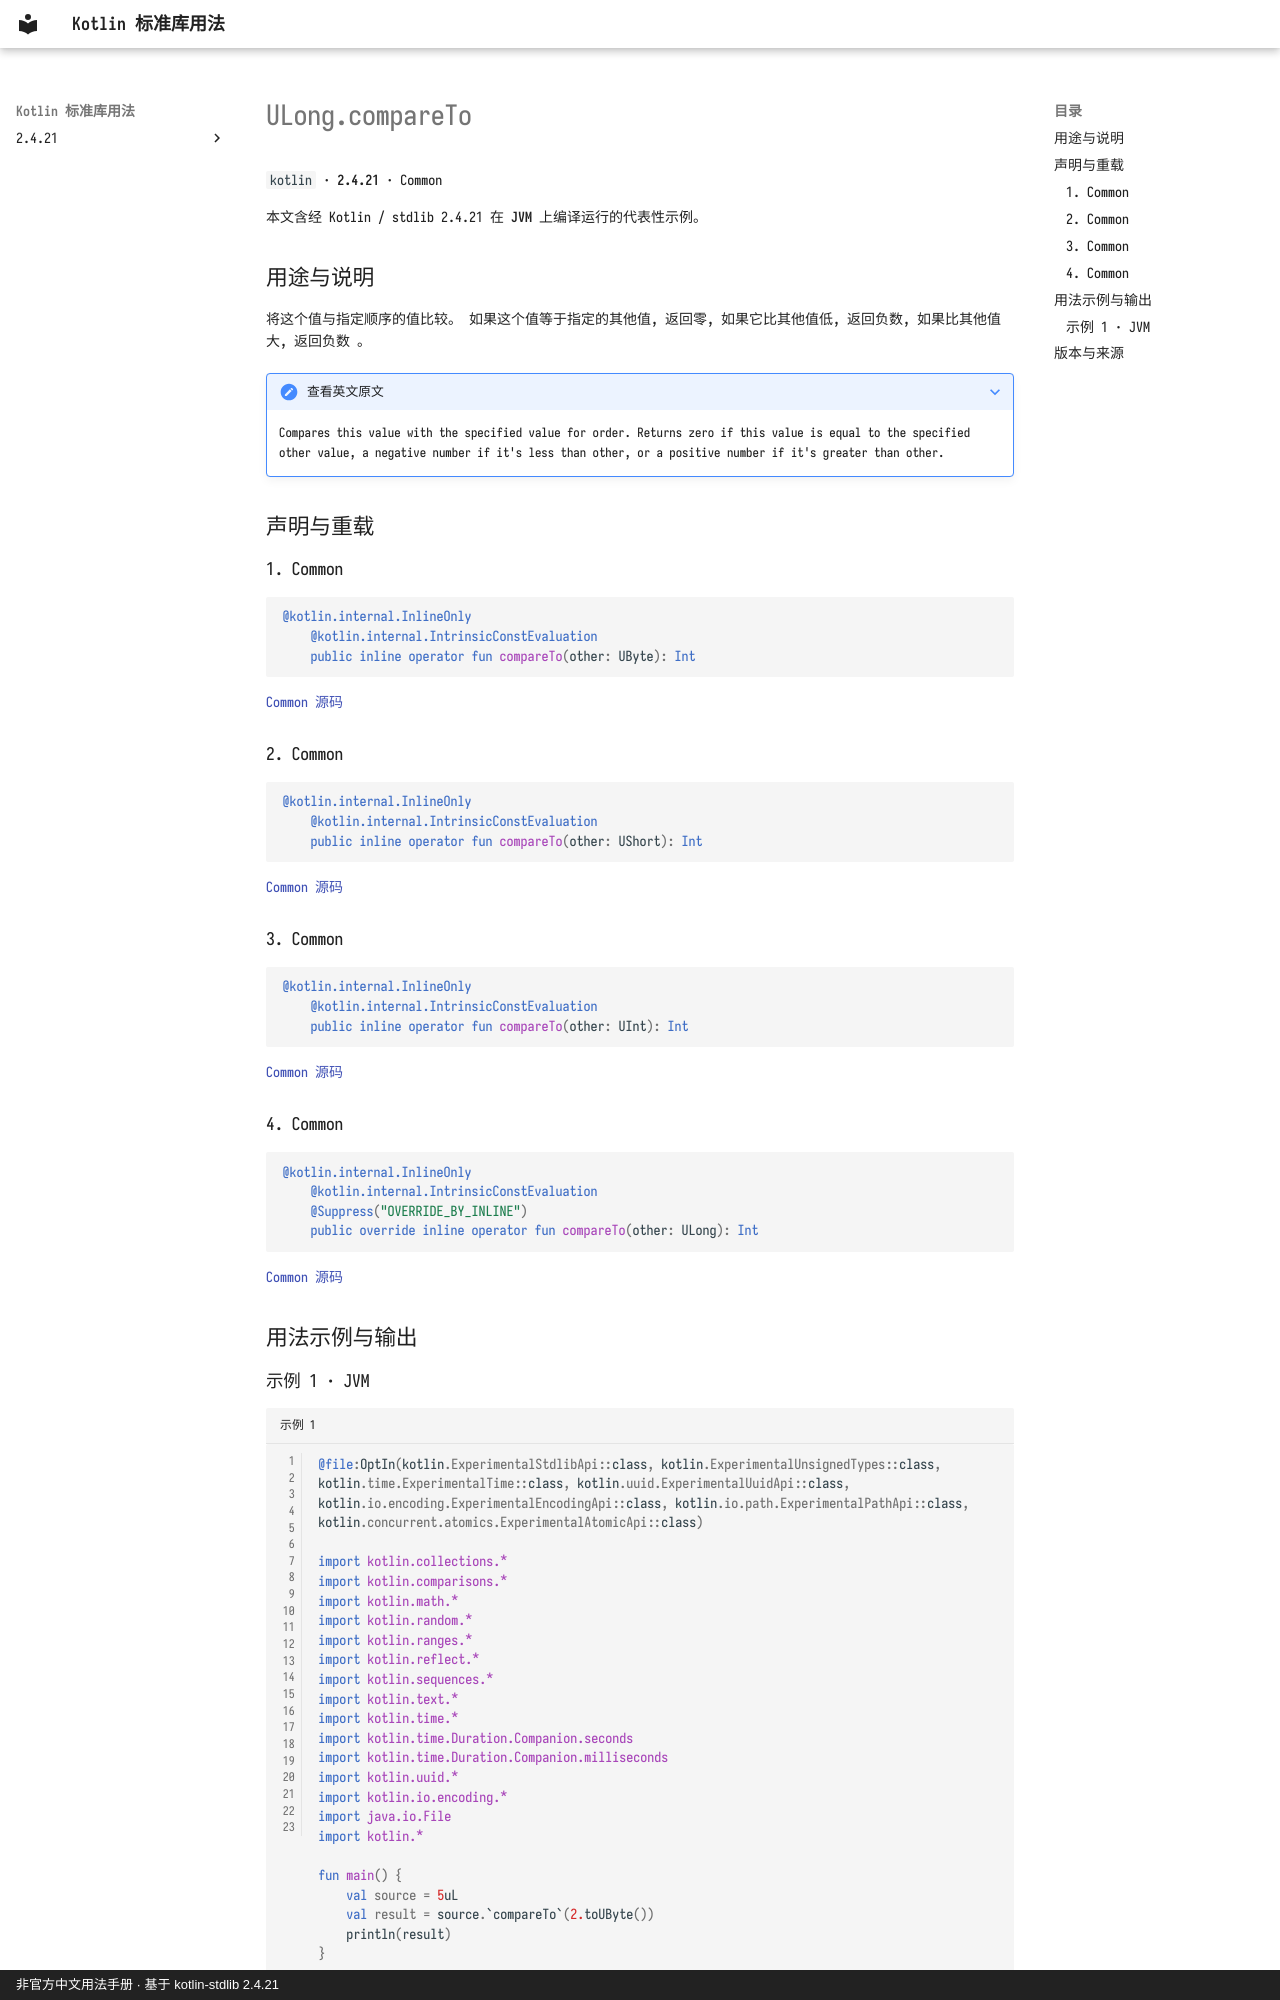

repository: oooooooko/kotlin-stdlib-docs · page: zh/api/kotlin/ulong-compareto--d8a13324/index.html · generator: mkdocs · copyright: 非官方中文用法手册 · 基于 kotlin-stdlib 2.4.21

# ULong.compareTo

`kotlin` · **2.4.21** · Common

本文含经 Kotlin / stdlib 2.4.21 在 **JVM** 上编译运行的代表性示例。

## 用途与说明

将这个值与指定顺序的值比较。 如果这个值等于指定的其他值, 返回零, 如果它比其他值低, 返回负数, 如果比其他值大, 返回负数 。

??? note "查看英文原文"

    Compares this value with the specified value for order.
    Returns zero if this value is equal to the specified other value, a negative number if it's less than other,
    or a positive number if it's greater than other.

## 声明与重载

### 1. Common

```kotlin
@kotlin.internal.InlineOnly
    @kotlin.internal.IntrinsicConstEvaluation
    public inline operator fun compareTo(other: UByte): Int
```

[Common 源码](https://github.com/JetBrains/kotlin/blob/v2.4.21/libraries/stdlib/unsigned/src/kotlin/ULong.kt#L40)

### 2. Common

```kotlin
@kotlin.internal.InlineOnly
    @kotlin.internal.IntrinsicConstEvaluation
    public inline operator fun compareTo(other: UShort): Int
```

[Common 源码](https://github.com/JetBrains/kotlin/blob/v2.4.21/libraries/stdlib/unsigned/src/kotlin/ULong.kt#L49)

### 3. Common

```kotlin
@kotlin.internal.InlineOnly
    @kotlin.internal.IntrinsicConstEvaluation
    public inline operator fun compareTo(other: UInt): Int
```

[Common 源码](https://github.com/JetBrains/kotlin/blob/v2.4.21/libraries/stdlib/unsigned/src/kotlin/ULong.kt#L58)

### 4. Common

```kotlin
@kotlin.internal.InlineOnly
    @kotlin.internal.IntrinsicConstEvaluation
    @Suppress("OVERRIDE_BY_INLINE")
    public override inline operator fun compareTo(other: ULong): Int
```

[Common 源码](https://github.com/JetBrains/kotlin/blob/v2.4.21/libraries/stdlib/unsigned/src/kotlin/ULong.kt#L67)

## 用法示例与输出
